Labelled photos from "terbisa-cls-v2", an image-classification folder in nirmalasz/isyara. The possible labels are: anda, apa, berhenti, bodoh, cantik, halo, hati hati, lelah, maaf, makan, mau, membaca, nama, sama sama, saya, siapa, sombong, takut, terima kasih.

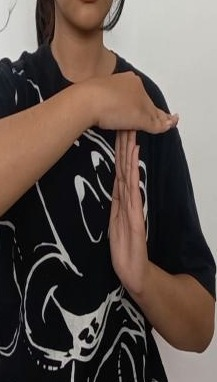
Label: berhenti

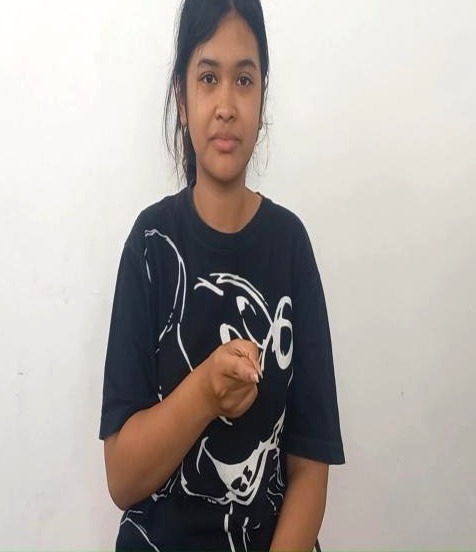
Label: anda

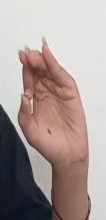
Label: maaf

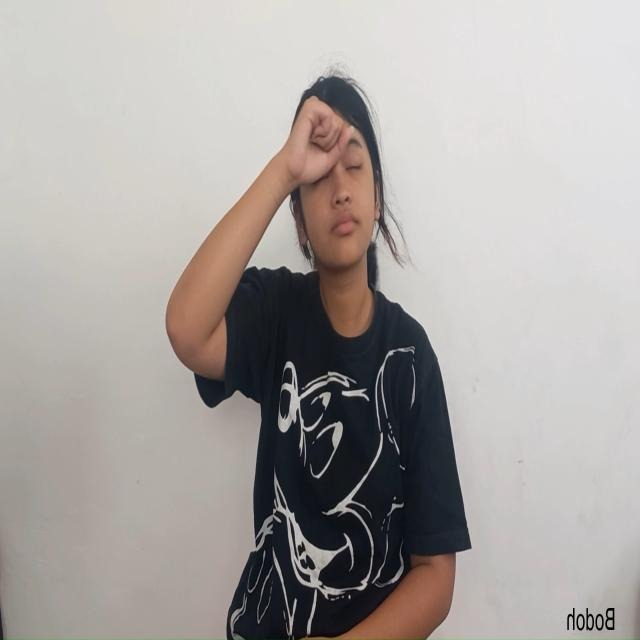
Label: bodoh

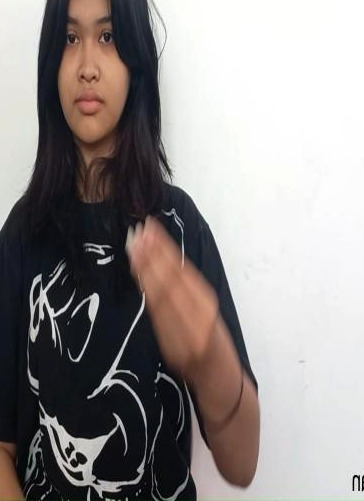
Label: makan

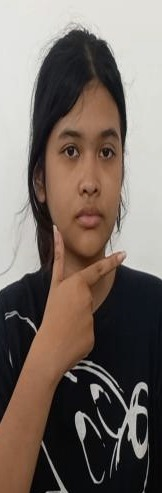
Label: cantik
